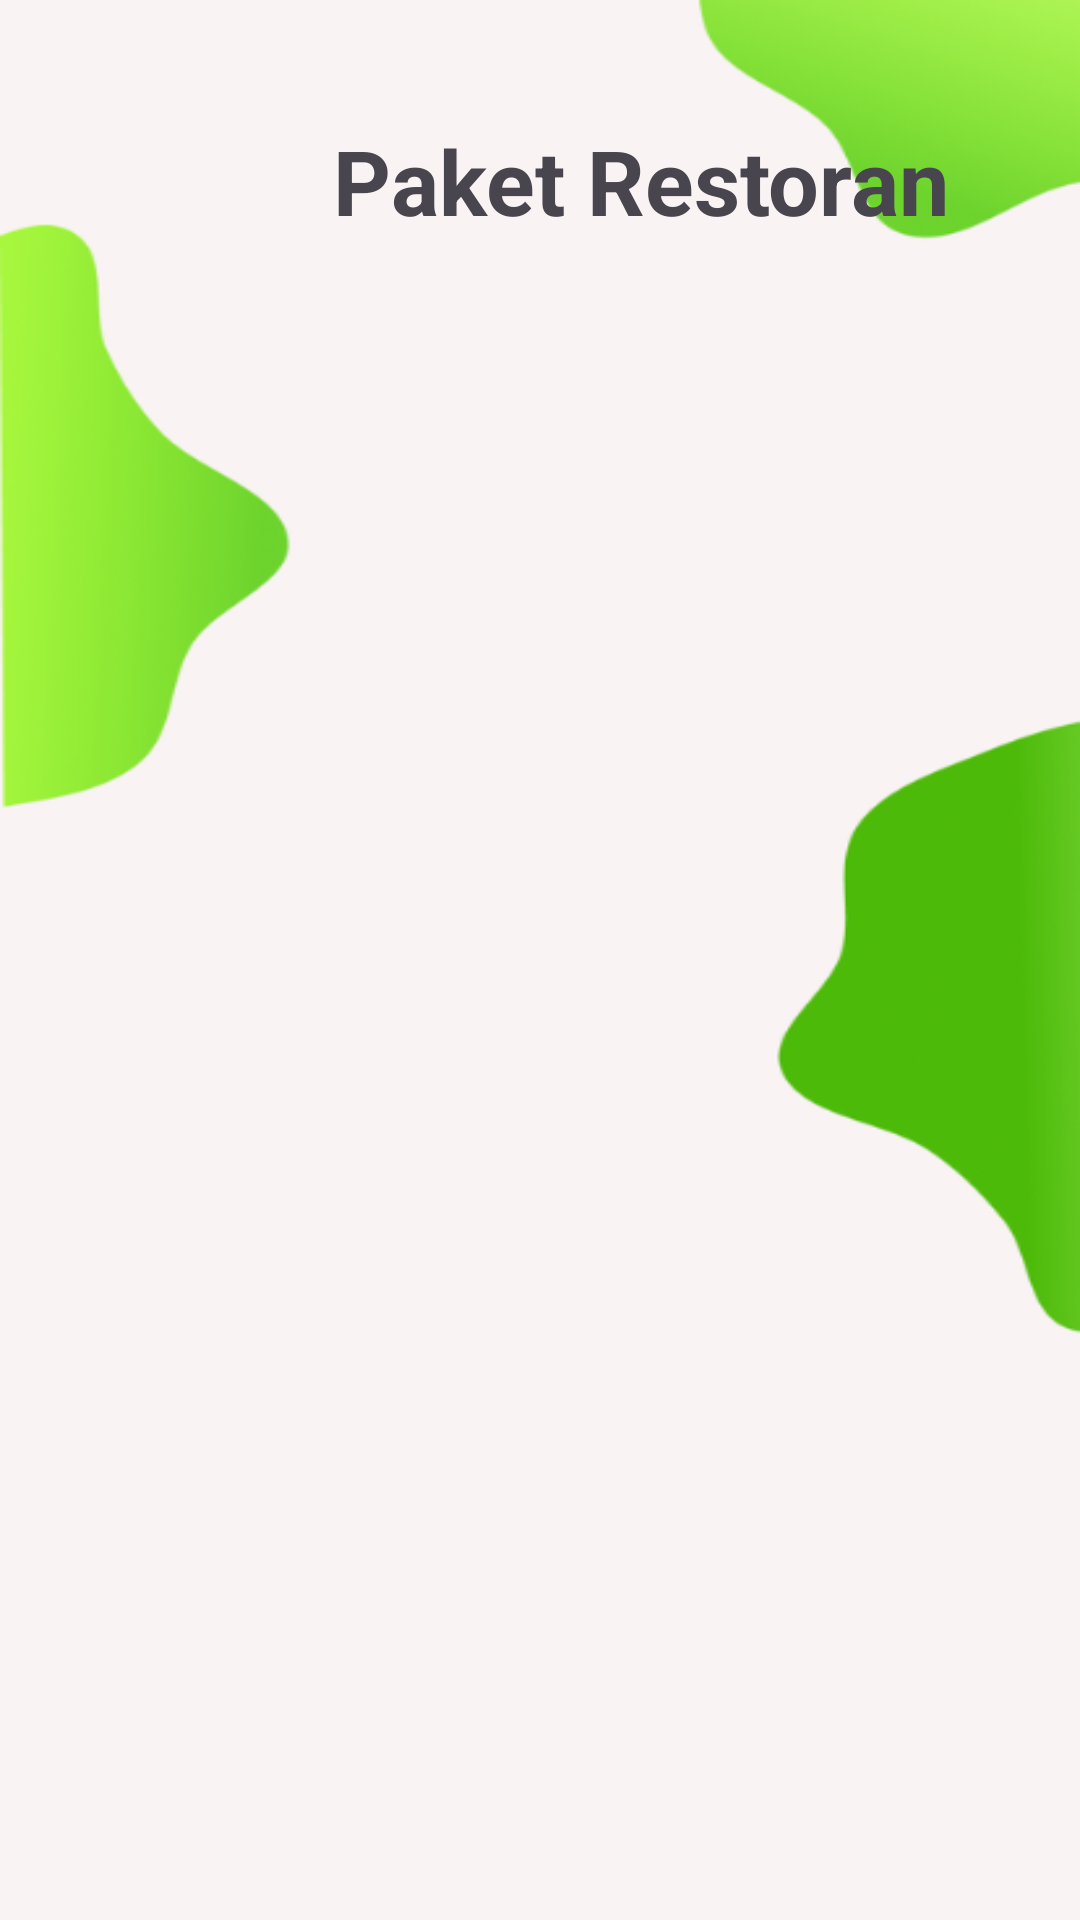

Here is an Android app screen rendered from its layout file. Give the layout XML and the strings, colors and styles it references.
<!-- AndroidManifest.xml: application theme Theme.Project_PABA -->
<!-- res/layout/fragment_paket.xml -->
<?xml version="1.0" encoding="utf-8"?>
<LinearLayout xmlns:android="http://schemas.android.com/apk/res/android"
    xmlns:app="http://schemas.android.com/apk/res-auto"
    xmlns:tools="http://schemas.android.com/tools"
    android:layout_width="match_parent"
    android:layout_height="match_parent"
    android:orientation="vertical"
    android:background="@drawable/backgroundmain"
    android:paddingBottom="80dp"
    tools:context=".paket">
    <LinearLayout
        android:layout_marginTop="40dp"
        android:layout_width="match_parent"
        android:layout_height="wrap_content"
        android:orientation="horizontal"
        android:layout_gravity="center_horizontal">
        <ImageView
            android:id="@+id/btnBack"
            android:layout_width="37dp"
            android:layout_height="39dp"
            android:layout_gravity="left"
            android:layout_marginLeft="20dp"
            android:src="@drawable/back2" />

        <TextView
            android:layout_width="wrap_content"
            android:layout_height="wrap_content"
            android:layout_gravity="center_horizontal"
            android:layout_margin="16dp"
            android:text="Paket Restoran"
            android:paddingLeft="38dp"
            android:textSize="30sp"
            android:textStyle="bold" />
    </LinearLayout>


    <androidx.recyclerview.widget.RecyclerView
        android:id="@+id/rvPaket"
        android:layout_width="match_parent"
        android:layout_height="0dp"
        android:layout_weight="1" />  

</LinearLayout>
<!-- resources referenced by this layout -->
<resources>
  <!-- drawable backgroundmain: png bitmap (drawable, 49790 bytes) -->
  <style name="Theme.Project_PABA" parent="Base.Theme.Project_PABA" />
  <style name="Base.Theme.Project_PABA" parent="Theme.Material3.DayNight.NoActionBar">
          
          
      </style>
</resources>
